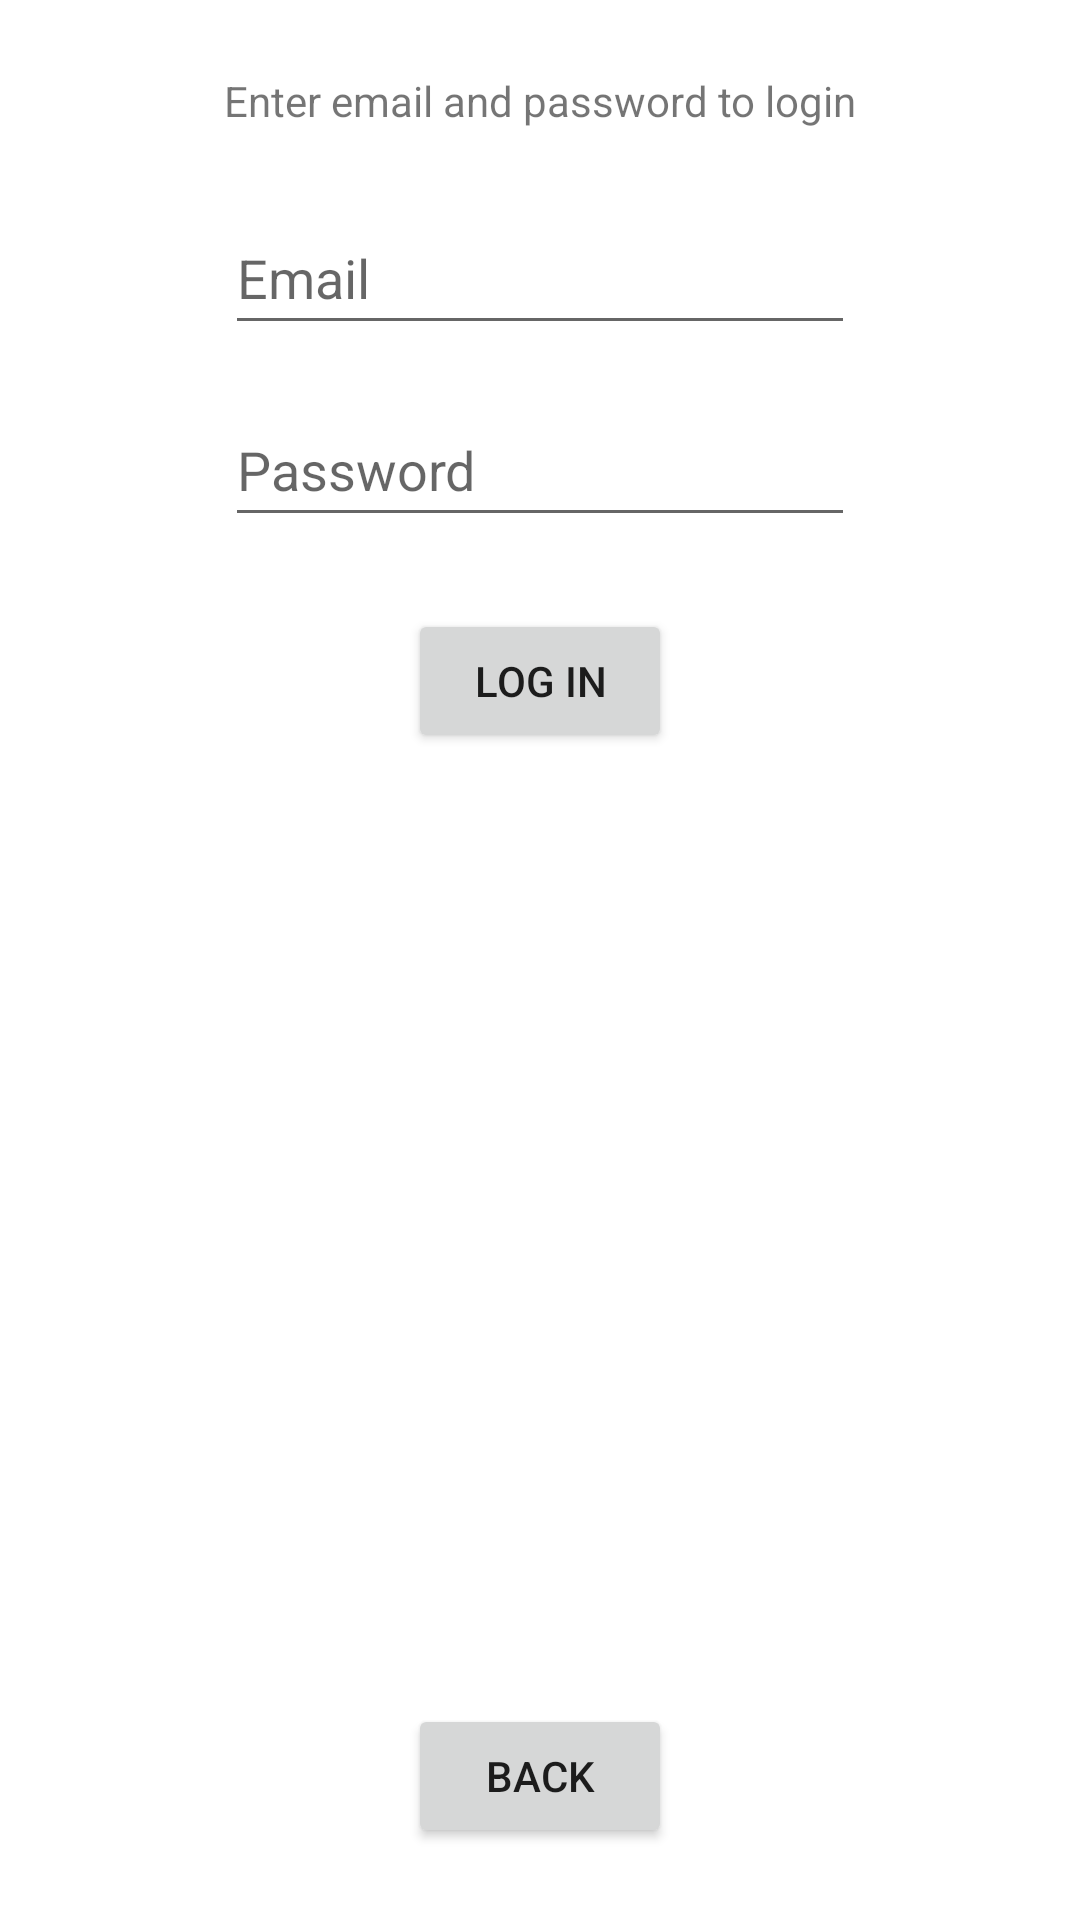

Write the Android layout XML for this screen, with the resource values it uses.
<!-- AndroidManifest.xml: application theme Theme.InClassAssignments -->
<!-- res/layout/fragment_in_class07_login.xml -->
<?xml version="1.0" encoding="utf-8"?>
<FrameLayout xmlns:android="http://schemas.android.com/apk/res/android"
    xmlns:app="http://schemas.android.com/apk/res-auto"
    xmlns:tools="http://schemas.android.com/tools"
    android:layout_width="match_parent"
    android:layout_height="match_parent"
    tools:context=".InClass07.InClass07Login">

    <androidx.constraintlayout.widget.ConstraintLayout
        android:layout_width="match_parent"
        android:layout_height="match_parent">

        <Button
            android:id="@+id/buttonSendLogIn"
            android:layout_width="wrap_content"
            android:layout_height="wrap_content"
            android:layout_marginTop="24dp"
            android:text="@string/ButtonLogin"
            app:layout_constraintEnd_toEndOf="parent"
            app:layout_constraintStart_toStartOf="parent"
            app:layout_constraintTop_toBottomOf="@+id/editTextLoginPassword" />

        <TextView
            android:id="@+id/textViewLogInText"
            android:layout_width="wrap_content"
            android:layout_height="wrap_content"
            android:layout_marginTop="24dp"
            android:text="Enter email and password to login"
            app:layout_constraintEnd_toEndOf="parent"
            app:layout_constraintStart_toStartOf="parent"
            app:layout_constraintTop_toTopOf="parent" />

        <EditText
            android:id="@+id/editTextLoginPassword"
            android:layout_width="wrap_content"
            android:layout_height="wrap_content"
            android:layout_marginTop="16dp"
            android:ems="10"
            android:hint="Password"
            android:inputType="textPassword"
            android:minHeight="48dp"
            app:layout_constraintEnd_toEndOf="parent"
            app:layout_constraintStart_toStartOf="parent"
            app:layout_constraintTop_toBottomOf="@+id/editTextLoginEmail" />

        <EditText
            android:id="@+id/editTextLoginEmail"
            android:layout_width="wrap_content"
            android:layout_height="wrap_content"
            android:layout_marginTop="24dp"
            android:ems="10"
            android:hint="Email"
            android:inputType="textEmailAddress"
            android:minHeight="48dp"
            app:layout_constraintEnd_toEndOf="parent"
            app:layout_constraintStart_toStartOf="parent"
            app:layout_constraintTop_toBottomOf="@+id/textViewLogInText" />

        <Button
            android:id="@+id/buttonLogInBack"
            android:layout_width="wrap_content"
            android:layout_height="wrap_content"
            android:layout_marginBottom="24dp"
            android:text="@string/ButtonBack"
            app:layout_constraintBottom_toBottomOf="parent"
            app:layout_constraintEnd_toEndOf="parent"
            app:layout_constraintStart_toStartOf="parent" />
    </androidx.constraintlayout.widget.ConstraintLayout>
</FrameLayout>
<!-- resources referenced by this layout -->
<resources>
  <string name="ButtonBack">Back</string>
  <string name="ButtonLogin">Log In</string>
  <style name="Theme.InClassAssignments" parent="Theme.MaterialComponents.DayNight.DarkActionBar">
          
          <item name="colorPrimary">@color/purple_500</item>
          <item name="colorPrimaryVariant">@color/purple_700</item>
          <item name="colorOnPrimary">@color/white</item>
          
          <item name="colorSecondary">@color/teal_200</item>
          <item name="colorSecondaryVariant">@color/teal_700</item>
          <item name="colorOnSecondary">@color/black</item>
          
          <item name="android:statusBarColor" tools:targetApi="l">?attr/colorPrimaryVariant</item>
          
      </style>
  <!-- not gathered from this repository: default colours our renderer supplied (Android Studio template values) -->
  <color name="purple_500">#FF6200EE</color>
  <color name="purple_700">#FF3700B3</color>
  <color name="teal_200">#FF03DAC5</color>
  <color name="teal_700">#FF018786</color>
  <color name="black">#FF000000</color>
  <color name="white">#FFFFFFFF</color>
</resources>
